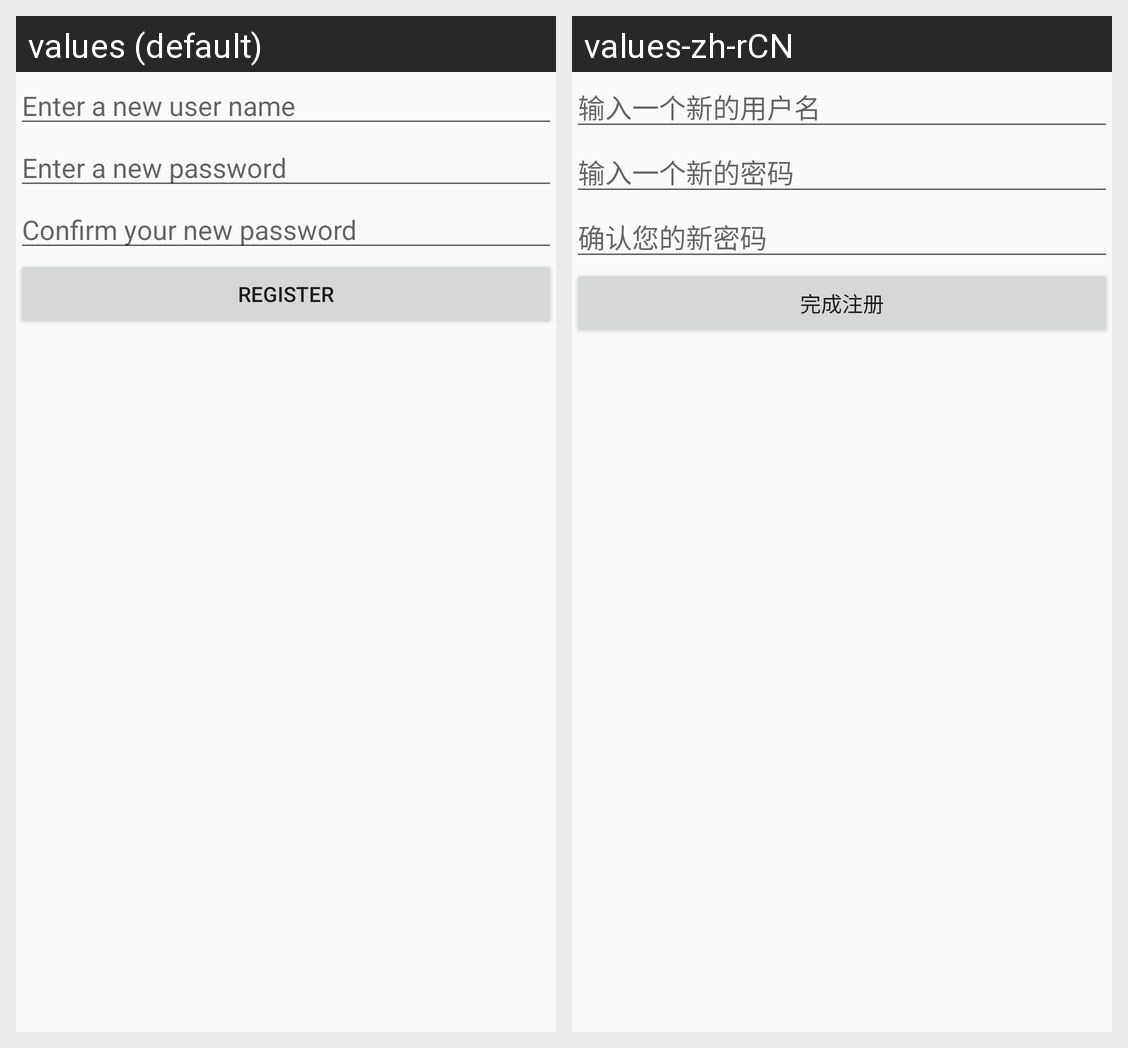

The Android screen above is rendered under two locales of the same app. Produce the string resources it draws, with the default and per-locale values.
Android screen res/layout/activity_register.xml rendered under 2 locales, left to right: values (default), values-zh-rCN. Device: Nexus 5 (rendered at 1080×1920; each locale shown at half size, 540×960, under a caption strip naming it); theme AppTheme.
Strings drawn on this screen, with the default value and each locale's value (text and hints the layout hard-codes, and strings that could not be matched under every locale, appear in the picture but are not listed):

username_new
  values: Enter a new user name
  values-zh-rCN: 输入一个新的用户名

password_new
  values: Enter a new password
  values-zh-rCN: 输入一个新的密码

password_confirm
  values: Confirm your new password
  values-zh-rCN: 确认您的新密码

register
  values: Register
  values-zh-rCN: 完成注册
